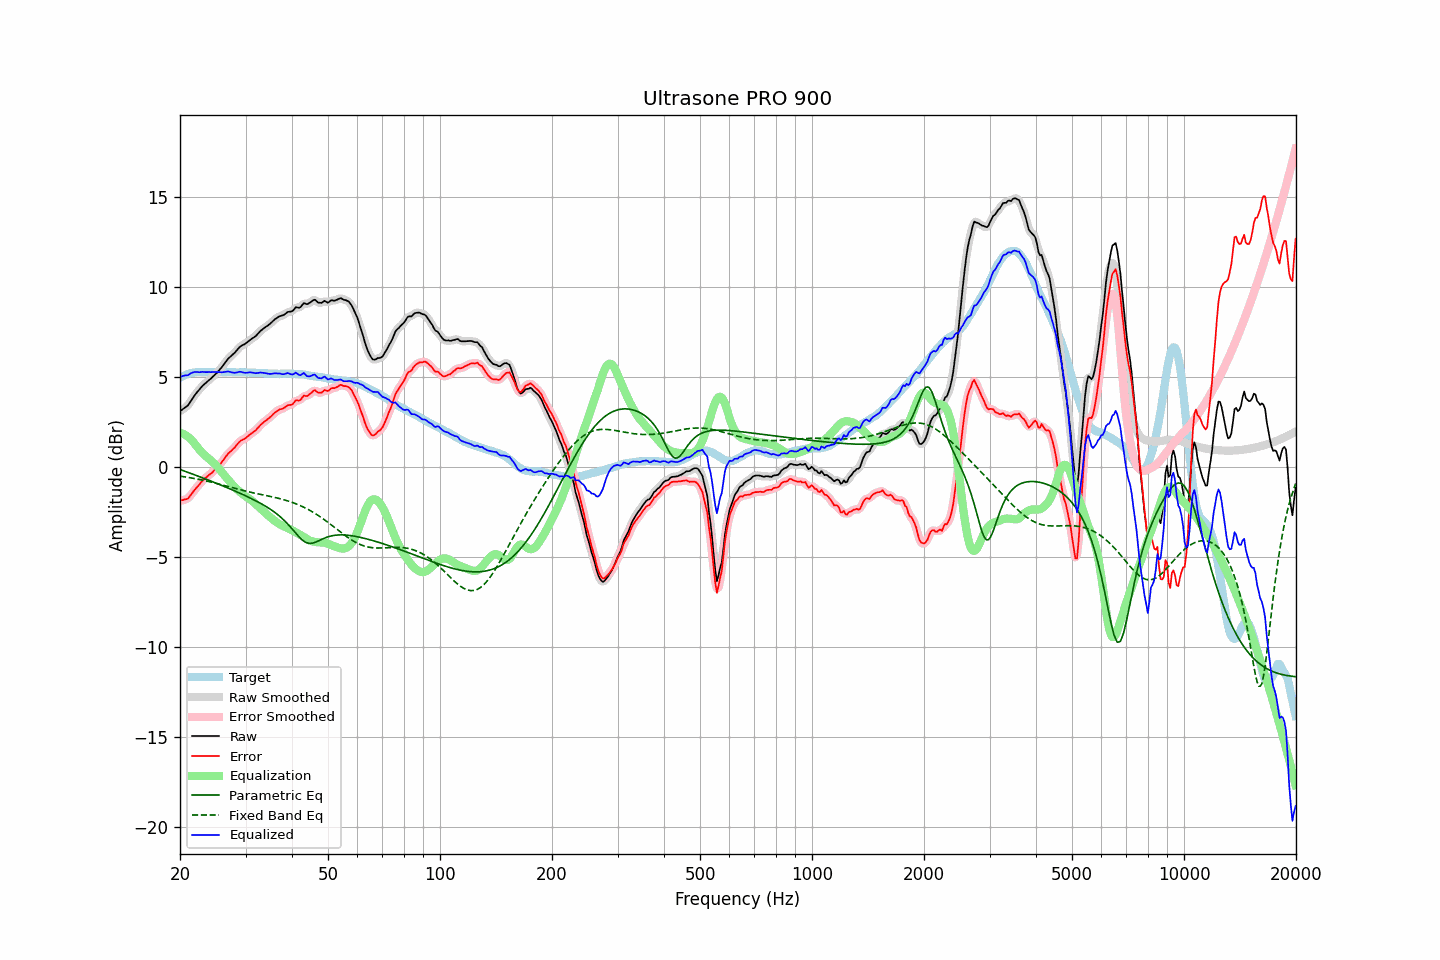

The data file committed next to this chart (first rows):
frequency, raw, error, smoothed, error_smoothed, equalization, parametric_eq, fixed_band_eq, equalized_raw, equalized_smoothed, target
20.00, 3.09, -1.87, 3.10, -1.86, 1.90, -0.14, -0.51, 4.99, 5.00, 4.96
20.20, 3.16, -1.85, 3.16, -1.86, 1.87, -0.17, -0.52, 5.04, 5.03, 5.01
20.40, 3.22, -1.84, 3.22, -1.84, 1.84, -0.20, -0.54, 5.06, 5.05, 5.06
20.61, 3.29, -1.80, 3.28, -1.81, 1.79, -0.24, -0.55, 5.08, 5.08, 5.09
20.81, 3.35, -1.78, 3.35, -1.78, 1.74, -0.27, -0.56, 5.09, 5.09, 5.14
21.02, 3.42, -1.75, 3.44, -1.73, 1.68, -0.30, -0.58, 5.10, 5.12, 5.18
21.23, 3.56, -1.63, 3.56, -1.64, 1.60, -0.33, -0.59, 5.17, 5.16, 5.20
21.44, 3.70, -1.52, 3.69, -1.53, 1.52, -0.37, -0.61, 5.22, 5.22, 5.22
21.66, 3.83, -1.40, 3.83, -1.40, 1.42, -0.40, -0.63, 5.25, 5.25, 5.24
21.87, 3.97, -1.28, 3.96, -1.29, 1.31, -0.43, -0.64, 5.27, 5.27, 5.25
22.09, 4.09, -1.18, 4.08, -1.18, 1.19, -0.47, -0.66, 5.28, 5.28, 5.27
22.31, 4.20, -1.08, 4.19, -1.08, 1.08, -0.50, -0.68, 5.27, 5.27, 5.28
22.54, 4.29, -0.98, 4.30, -0.97, 0.97, -0.53, -0.69, 5.26, 5.27, 5.27
22.76, 4.40, -0.87, 4.41, -0.87, 0.87, -0.57, -0.71, 5.27, 5.27, 5.27
22.99, 4.51, -0.75, 4.50, -0.76, 0.78, -0.60, -0.73, 5.29, 5.28, 5.26
23.22, 4.58, -0.68, 4.59, -0.67, 0.69, -0.64, -0.75, 5.27, 5.28, 5.26
23.45, 4.66, -0.60, 4.67, -0.60, 0.61, -0.67, -0.77, 5.27, 5.27, 5.26
23.69, 4.74, -0.53, 4.74, -0.52, 0.53, -0.71, -0.79, 5.27, 5.27, 5.27
23.92, 4.82, -0.45, 4.82, -0.45, 0.45, -0.74, -0.81, 5.27, 5.27, 5.27
24.16, 4.89, -0.38, 4.90, -0.38, 0.37, -0.78, -0.83, 5.27, 5.27, 5.28
24.40, 4.98, -0.31, 4.98, -0.30, 0.30, -0.81, -0.85, 5.27, 5.28, 5.29
24.65, 5.06, -0.21, 5.06, -0.22, 0.22, -0.85, -0.88, 5.28, 5.28, 5.28
24.89, 5.15, -0.13, 5.15, -0.13, 0.13, -0.88, -0.90, 5.28, 5.28, 5.28
25.14, 5.24, -0.04, 5.24, -0.04, 0.04, -0.92, -0.92, 5.27, 5.28, 5.28
25.39, 5.34, 0.05, 5.33, 0.05, -0.06, -0.96, -0.94, 5.27, 5.27, 5.28
25.65, 5.44, 0.16, 5.44, 0.16, -0.17, -0.99, -0.97, 5.27, 5.27, 5.28
25.91, 5.54, 0.27, 5.55, 0.27, -0.28, -1.03, -0.99, 5.26, 5.27, 5.27
26.16, 5.67, 0.39, 5.66, 0.39, -0.39, -1.06, -1.01, 5.27, 5.27, 5.27
26.43, 5.78, 0.51, 5.79, 0.52, -0.50, -1.10, -1.04, 5.28, 5.28, 5.27
26.69, 5.90, 0.63, 5.91, 0.63, -0.61, -1.14, -1.06, 5.29, 5.29, 5.27
26.96, 6.02, 0.74, 6.01, 0.74, -0.72, -1.18, -1.08, 5.31, 5.30, 5.28
27.23, 6.10, 0.83, 6.11, 0.83, -0.82, -1.21, -1.11, 5.28, 5.29, 5.28
27.50, 6.18, 0.91, 6.19, 0.91, -0.92, -1.25, -1.13, 5.26, 5.26, 5.28
27.77, 6.27, 1.00, 6.26, 1.00, -1.02, -1.29, -1.16, 5.24, 5.24, 5.26
28.05, 6.34, 1.08, 6.35, 1.09, -1.11, -1.33, -1.18, 5.23, 5.24, 5.26
28.33, 6.44, 1.19, 6.45, 1.19, -1.20, -1.37, -1.20, 5.24, 5.25, 5.25
28.62, 6.55, 1.30, 6.55, 1.30, -1.28, -1.41, -1.23, 5.27, 5.27, 5.25
28.90, 6.65, 1.40, 6.65, 1.39, -1.36, -1.45, -1.25, 5.29, 5.28, 5.26
29.19, 6.72, 1.48, 6.72, 1.46, -1.44, -1.49, -1.28, 5.28, 5.28, 5.25
29.48, 6.77, 1.51, 6.77, 1.52, -1.51, -1.53, -1.30, 5.26, 5.26, 5.26
29.78, 6.81, 1.56, 6.82, 1.56, -1.58, -1.57, -1.32, 5.23, 5.24, 5.25
30.08, 6.87, 1.61, 6.88, 1.62, -1.64, -1.61, -1.34, 5.23, 5.24, 5.26
30.38, 6.94, 1.69, 6.94, 1.69, -1.70, -1.65, -1.36, 5.24, 5.24, 5.25
30.68, 7.01, 1.77, 7.01, 1.76, -1.76, -1.69, -1.38, 5.25, 5.25, 5.25
30.99, 7.08, 1.84, 7.08, 1.84, -1.82, -1.74, -1.41, 5.26, 5.26, 5.24
31.30, 7.14, 1.90, 7.14, 1.90, -1.90, -1.78, -1.43, 5.25, 5.24, 5.24
31.61, 7.20, 1.96, 7.20, 1.96, -1.97, -1.83, -1.45, 5.23, 5.23, 5.24
31.93, 7.26, 2.03, 7.27, 2.04, -2.06, -1.87, -1.47, 5.21, 5.22, 5.24
32.24, 7.36, 2.13, 7.36, 2.13, -2.14, -1.92, -1.49, 5.22, 5.22, 5.23
32.57, 7.45, 2.22, 7.45, 2.22, -2.22, -1.97, -1.50, 5.23, 5.23, 5.23
32.89, 7.55, 2.32, 7.54, 2.32, -2.30, -2.01, -1.52, 5.25, 5.24, 5.23
33.22, 7.62, 2.41, 7.63, 2.41, -2.39, -2.06, -1.54, 5.24, 5.24, 5.22
33.55, 7.69, 2.48, 7.70, 2.48, -2.47, -2.12, -1.56, 5.23, 5.23, 5.21
33.89, 7.76, 2.56, 7.76, 2.55, -2.55, -2.17, -1.58, 5.22, 5.21, 5.20
34.23, 7.82, 2.61, 7.82, 2.62, -2.63, -2.22, -1.60, 5.20, 5.20, 5.21
34.57, 7.88, 2.69, 7.89, 2.69, -2.71, -2.28, -1.62, 5.18, 5.18, 5.20
34.92, 7.95, 2.76, 7.96, 2.76, -2.78, -2.34, -1.63, 5.17, 5.17, 5.19
35.27, 8.03, 2.84, 8.04, 2.85, -2.86, -2.40, -1.65, 5.17, 5.18, 5.19
35.62, 8.12, 2.94, 8.12, 2.93, -2.93, -2.46, -1.67, 5.19, 5.19, 5.19
35.97, 8.20, 3.02, 8.20, 3.01, -3.00, -2.53, -1.69, 5.20, 5.20, 5.18
... 635 more rows
